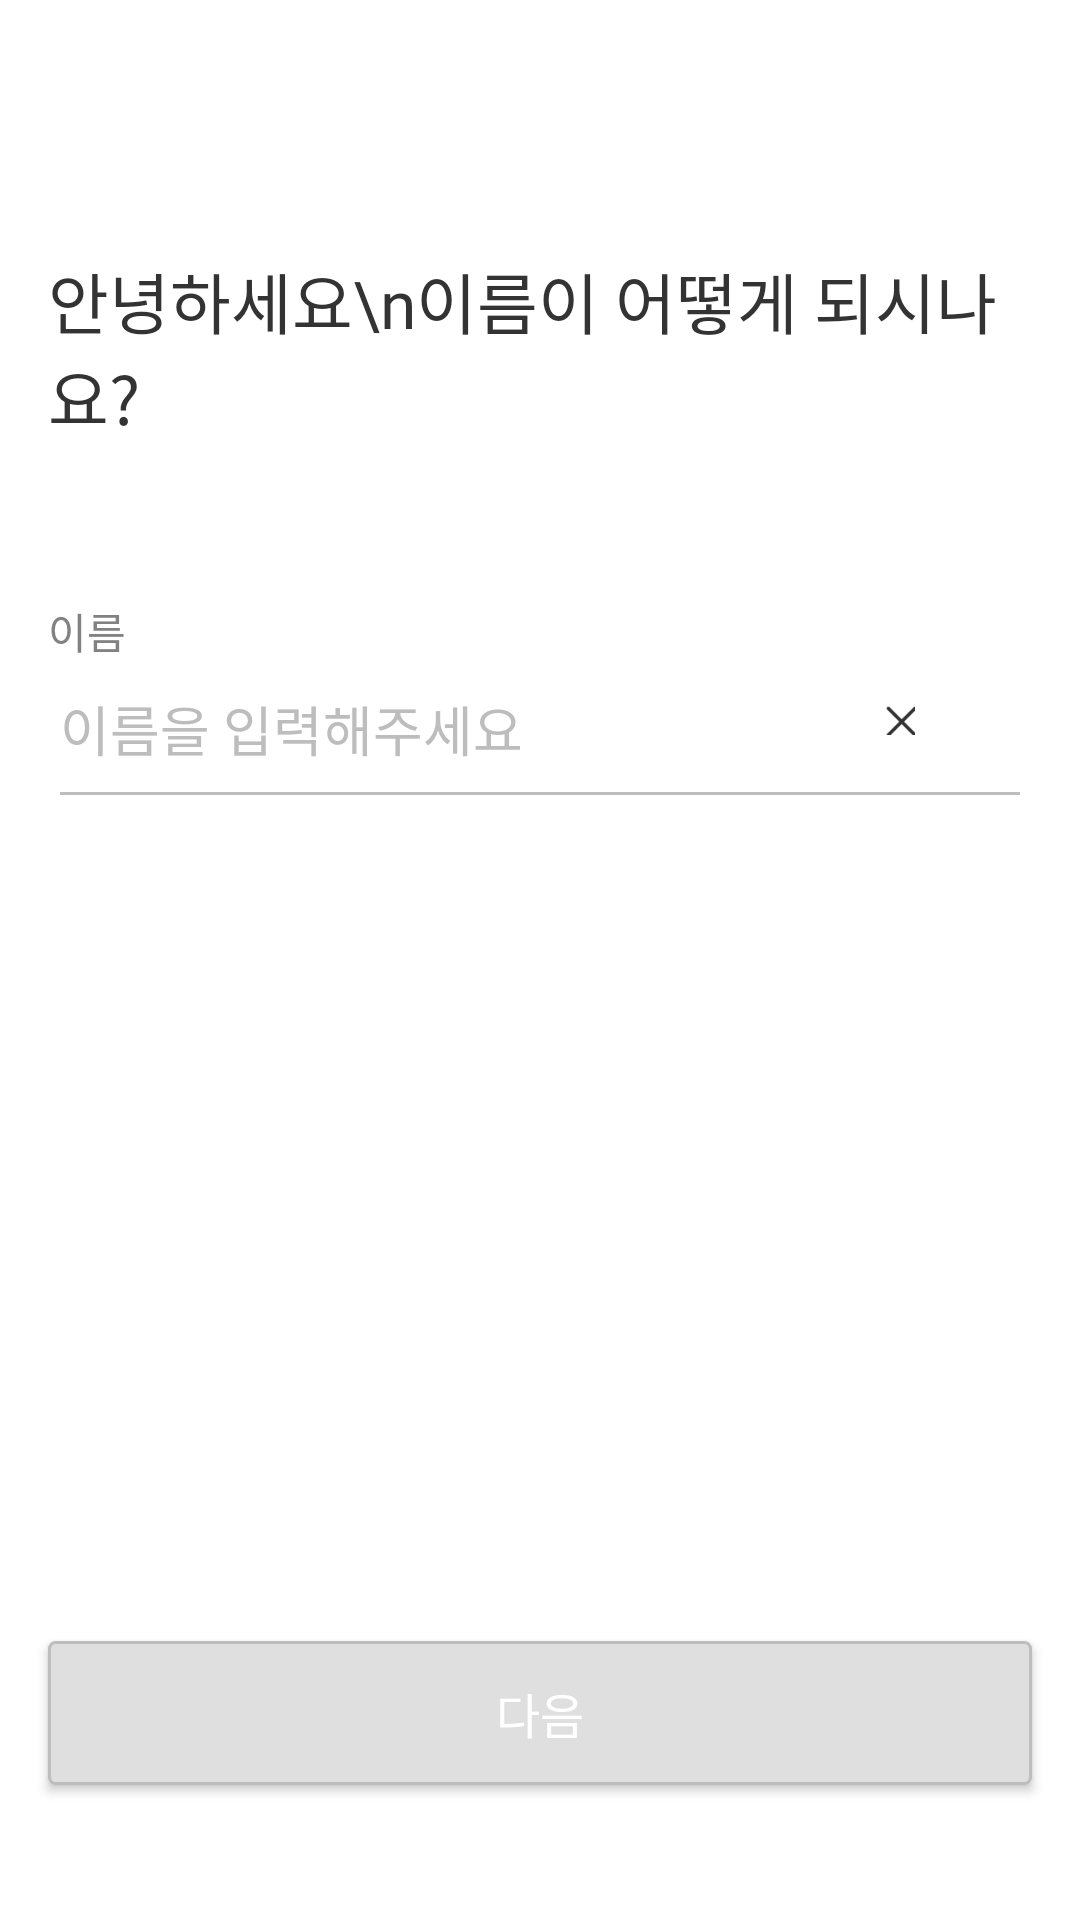

The Android layout XML behind this screen, and the referenced resources:
<!-- AndroidManifest.xml: application theme Theme.PineApple -->
<!-- res/layout/activity_signup_1.xml -->
<?xml version="1.0" encoding="utf-8"?>
<androidx.constraintlayout.widget.ConstraintLayout xmlns:android="http://schemas.android.com/apk/res/android"
    xmlns:tools="http://schemas.android.com/tools"
    android:layout_width="match_parent"
    android:layout_height="match_parent"
    xmlns:app="http://schemas.android.com/apk/res-auto"
    android:background="@color/white">

    <TextView
        android:layout_width="328dp"
        android:layout_height="70dp"
        android:layout_marginTop="84dp"
        android:fontFamily="@font/no_b"
        android:includeFontPadding="false"
        android:text="안녕하세요\n이름이 어떻게 되시나요?"
        android:textColor="@color/pickyGray"
        android:textSize="22sp"
        app:layout_constraintEnd_toEndOf="parent"
        app:layout_constraintStart_toStartOf="parent"
        app:layout_constraintTop_toTopOf="parent" />


    <TextView
        android:id="@+id/tv_name"
        android:layout_width="328dp"
        android:layout_height="63dp"
        android:layout_marginTop="200dp"
        android:fontFamily="@font/no_r"
        android:includeFontPadding="false"
        android:text="이름"
        android:textColor="@color/subtitle_gray"
        android:textSize="14sp"
        app:layout_constraintEnd_toEndOf="parent"
        app:layout_constraintStart_toStartOf="parent"
        app:layout_constraintTop_toTopOf="parent" />

    <EditText
        android:id="@+id/et_name"
        android:layout_width="328dp"
        android:layout_height="63dp"
        android:layout_marginTop="210dp"
        android:fontFamily="@font/no_m"
        android:includeFontPadding="false"
        android:hint="이름을 입력해주세요"
        android:backgroundTint="@color/pickyUnableGray"
        android:textColorHint="@color/pickyUnableGray"
        android:textColor="@color/pickyGray"
        android:textSize="18sp"
        app:layout_constraintEnd_toEndOf="parent"
        app:layout_constraintStart_toStartOf="parent"
        app:layout_constraintTop_toTopOf="parent" />

    <Button
        android:id="@+id/btn_x"
        android:layout_width="10dp"
        android:layout_height="10dp"
        android:layout_gravity="center|right"
        android:background="@drawable/btn_search_x"
        app:layout_constraintTop_toTopOf="parent"
        app:layout_constraintRight_toRightOf="parent"
        android:layout_marginTop="235dp"
        android:layout_marginRight="55dp"
        app:backgroundTint="@color/white"
        app:backgroundTintMode="multiply" />


    <Button
        android:id="@+id/btn_next"
        android:layout_width="328dp"
        android:layout_height="48dp"
        android:background="@drawable/round_squre_gray"
        android:fontFamily="@font/no_r"
        android:includeFontPadding="false"
        android:text="다음"
        android:textColor="@color/white"
        android:textSize="16sp"
        android:layout_marginBottom="45dp"
        app:backgroundTint="@color/white"
        app:backgroundTintMode="multiply"
        app:layout_constraintBottom_toBottomOf="parent"
        app:layout_constraintEnd_toEndOf="parent"
        app:layout_constraintStart_toStartOf="parent" />

    <LinearLayout
        android:id="@+id/ll_name"
        android:layout_width="wrap_content"
        android:layout_height="wrap_content"
        android:orientation="horizontal"
        android:gravity="center"
        app:layout_constraintEnd_toEndOf="@id/tv_name"
        app:layout_constraintTop_toTopOf="parent"
        android:layout_marginTop="200dp"
        android:visibility="invisible">

        <ImageView
            android:id="@+id/img_warning"
            android:layout_width="13dp"
            android:layout_height="11dp"
            android:src="@drawable/warning"/>
        <TextView
            android:layout_width="wrap_content"
            android:layout_height="wrap_content"
            android:textSize="11sp"
            android:textColor="@color/pickyRed"
            android:fontFamily="@font/no_r"
            android:includeFontPadding="false"
            android:layout_marginLeft="6dp"
            android:text="올바른 이름을 입력해주세요"/>

    </LinearLayout>



</androidx.constraintlayout.widget.ConstraintLayout>
<!-- resources referenced by this layout -->
<resources>
  <color name="pickyGray">#333333</color>
  <color name="pickyRed">#eb5757</color>
  <color name="pickyUnableGray">#bdbdbd</color>
  <color name="subtitle_gray">#828282</color>
  <color name="white">#FFFFFFFF</color>
  <!-- drawable btn_search_x: png bitmap (drawable, 473 bytes) -->
  <!-- drawable round_squre_gray (drawable) -->
  <?xml version="1.0" encoding="utf-8"?>
  <shape xmlns:android="http://schemas.android.com/apk/res/android">
      <corners
          android:radius="2dp">
  
      </corners>
  
  
      <stroke
          android:color="@color/pickyUnableGray"
          android:width="1dp"></stroke>
  
      <solid
          android:color="#dfdfdf"></solid>
  
  </shape>
  <!-- drawable warning: png bitmap (drawable, 1189 bytes) -->
  <style name="Theme.PineApple" parent="Theme.MaterialComponents.DayNight.DarkActionBar">
          
          <item name="colorPrimary">#FFDCCC</item>
          <item name="colorPrimaryVariant">@color/purple_700</item>
          <item name="colorOnPrimary">@color/white</item>
          
          <item name="colorSecondary">@color/pickyBlue</item>
          <item name="colorSecondaryVariant">@color/teal_700</item>
          <item name="colorOnSecondary">@color/black</item>
  
          
          <item name="windowNoTitle">true</item>
          <item name="android:windowLightStatusBar" tools:targetApi="m">true</item>
          <item name="android:statusBarColor" tools:targetApi="lollipop">@color/pickyCoral</item>
  
      </style>
  <color name="purple_700">#FF3700B3</color>
  <color name="pickyBlue">#5cbbff</color>
  <color name="teal_700">#FF018786</color>
  <color name="black">#FF000000</color>
  <color name="pickyCoral">#FFDCCC</color>
</resources>
